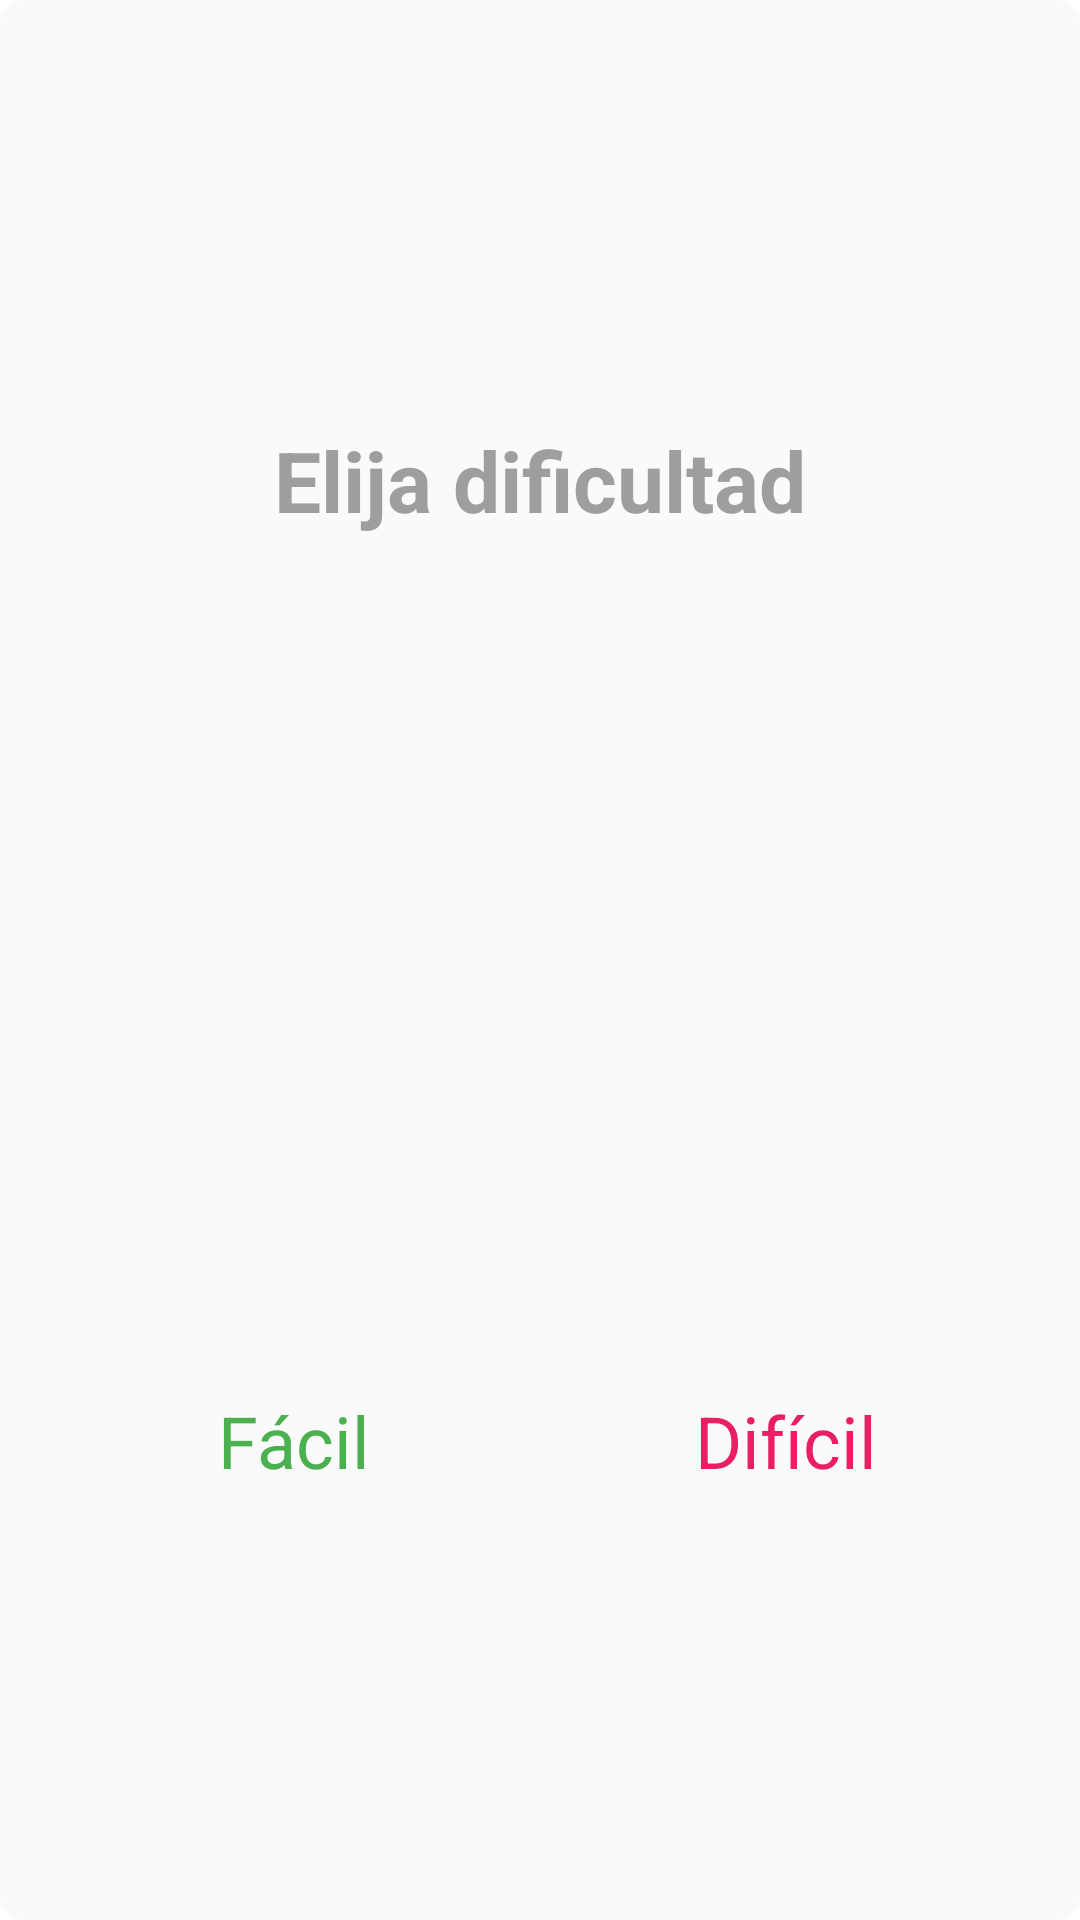

Layout XML and referenced resources for this Android screen:
<!-- AndroidManifest.xml: application theme CustomAppCompat -->
<!-- res/layout/activity_dialog_dificultad.xml -->
<?xml version="1.0" encoding="utf-8"?>
<androidx.constraintlayout.widget.ConstraintLayout xmlns:android="http://schemas.android.com/apk/res/android"
    xmlns:app="http://schemas.android.com/apk/res-auto"
    xmlns:tools="http://schemas.android.com/tools"
    android:layout_width="match_parent"
    android:layout_height="match_parent"
    android:orientation="vertical"
    tools:context=".Views.DialogDificultad"
    android:id="@+id/layoutDD"
    android:background="@drawable/tarjetadialog">

    <TextView
        android:id="@+id/textoDificultad"
        android:layout_width="wrap_content"
        android:layout_height="wrap_content"
        android:layout_marginStart="16dp"
        android:layout_marginLeft="16dp"
        android:layout_marginTop="16dp"
        android:layout_marginEnd="16dp"
        android:layout_marginRight="16dp"
        android:layout_marginBottom="16dp"
        android:text="@string/elija_dificultad"
        android:textColor="@color/grisLetra"
        android:textSize="28sp"
        android:textStyle="bold"
        app:layout_constraintBottom_toTopOf="@+id/guideline13"
        app:layout_constraintEnd_toEndOf="parent"
        app:layout_constraintHorizontal_bias="0.5"
        app:layout_constraintStart_toStartOf="parent"
        app:layout_constraintTop_toTopOf="parent" />


    <Button
        android:id="@+id/botonFacil"
        android:layout_width="wrap_content"
        android:layout_height="wrap_content"
        android:layout_marginStart="32dp"
        android:layout_marginLeft="32dp"
        android:layout_marginTop="16dp"
        android:layout_marginEnd="16dp"
        android:layout_marginRight="16dp"
        android:layout_marginBottom="16dp"
        android:background="@color/trasparente"
        android:onClick="seleccionarDificultad"
        android:text="@string/f_cil"
        android:textAllCaps="false"
        android:textColor="@color/verdePregunta"
        android:textSize="24sp"
        app:layout_constraintBottom_toBottomOf="parent"
        app:layout_constraintEnd_toStartOf="@+id/guideline10"
        app:layout_constraintStart_toStartOf="parent"
        app:layout_constraintTop_toTopOf="@+id/guideline13" />

    <Button
        android:id="@+id/botonDificiles"
        android:layout_width="wrap_content"
        android:layout_height="wrap_content"
        android:layout_marginStart="16dp"
        android:layout_marginLeft="16dp"
        android:layout_marginTop="16dp"
        android:layout_marginEnd="32dp"
        android:layout_marginRight="32dp"
        android:layout_marginBottom="16dp"
        android:background="@color/trasparente"
        android:onClick="seleccionarDificultad"
        android:text="@string/dif_cil"
        android:textAllCaps="false"
        android:textColor="@color/rosaPregunta"
        android:textSize="24sp"
        app:layout_constraintBottom_toBottomOf="parent"
        app:layout_constraintEnd_toEndOf="parent"
        app:layout_constraintStart_toStartOf="@+id/guideline10"
        app:layout_constraintTop_toTopOf="@+id/guideline13" />

                <androidx.constraintlayout.widget.Guideline
                    android:id="@+id/guideline10"
                    android:layout_width="wrap_content"
                    android:layout_height="wrap_content"
                    android:orientation="vertical"
                    app:layout_constraintGuide_percent="0.5" />

                <androidx.constraintlayout.widget.Guideline
                    android:id="@+id/guideline13"
                    android:layout_width="wrap_content"
                    android:layout_height="wrap_content"
                    android:orientation="horizontal"
                    app:layout_constraintGuide_percent="0.5" />





</androidx.constraintlayout.widget.ConstraintLayout>
<!-- resources referenced by this layout -->
<resources>
  <color name="grisLetra">#9E9E9E</color>
  <color name="rosaPregunta">#E91E63</color>
  <color name="trasparente">#00FFFFFF</color>
  <color name="verdePregunta">#4CAF50</color>
  <!-- drawable tarjetadialog (drawable-v24) -->
  <?xml version="1.0" encoding="utf-8"?>
  
  <selector xmlns:android="http://schemas.android.com/apk/res/android">
  
      <item>
          <shape android:shape="rectangle" >
              <corners android:radius="8dip" />
              <solid android:color="@color/blancoFondo"/>
          </shape>
      </item>
  
  </selector>
  <string name="dif_cil">Difícil</string>
  <string name="elija_dificultad">Elija dificultad</string>
  <string name="f_cil">Fácil</string>
  <color name="blancoFondo">#FAFAFA</color>
</resources>
